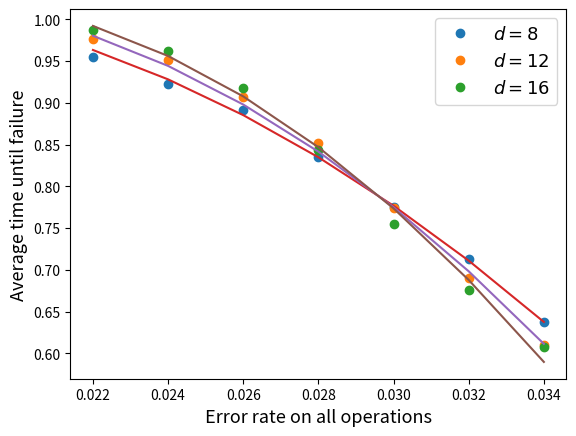

Here is the Python script that generated this plot:
import matplotlib.pyplot as plt
import numpy as np
from scipy.optimize import curve_fit

# Over a0
# a0 = [2, 4, 6, 8]
# GHZ_8 = [.0607, .3914, .4369, .7445]
# GHZ_12 = [.0186, .1997, .3227, .7609]
# GHZ_16 = [.0071, .1976, .3172, .7904]
#
#
# a03 = [2, 4, 6, 8, 12]
# GHZ3_8 = [.3745, .7415, .8347, .91, .9143]
# GHZ3_12 = [.231, .7215, .7444, .8817, .9374]
# GHZ3_16 = [.1945, .7569, .8136, .9104, .9206]


# Over eta
# eta = [1/30, 1/40, 1/50, 1/60, 1/70, 1/80]
# GHZ_8 = [0.0144, 0.0449, 0.8002, 0.934, 0.9362, 0.9372]
# GHZ_12 = [0.0014, 0.0093, 0.8289, 0.9401, 0.9425, 0.9493]
# GHZ_16 = [0.0009, 0.003, 0.8117, 0.944, 0.949, 0.953]


# PQ test cycles=50
# pq = [0.0060, 0.0080, 0.0100, 0.0120, 0.0140, 0.0160, 0.0180, 0.0200, 0.0220, 0.0240, 0.0260, 0.0280, 0.0300, 0.0320, 0.0340]
# d4 = [0.0479, 0.0827, 0.1380, 0.2012, 0.2735, 0.3440, 0.4209, 0.4877, 0.5516, 0.6133, 0.6542, 0.6831, 0.7151, 0.7169, 0.7339]
# d8 = [0.0006, 0.0019, 0.0033, 0.0099, 0.0275, 0.0535, 0.1130, 0.1919, 0.2902, 0.4146, 0.5455, 0.6370, 0.6969, 0.7189, 0.7392]
# d12 =[0.0000, 0.0001, 0.0001, 0.0011, 0.0041, 0.0148, 0.0403, 0.0866, 0.1951, 0.3364, 0.5012, 0.6349, 0.7074, 0.7361, 0.7521]
# d16 =[0.0000, 0.0000, 0.0000, 0.0004, 0.0008, 0.0049, 0.0167, 0.0513, 0.1463, 0.3073, 0.5068, 0.6589, 0.7261, 0.7427, 0.7476]

# With cycles=distance
# d4 = [0.0062, 0.0087, 0.0143, 0.0213, 0.0281, 0.0393, 0.0527, 0.0668, 0.0810, 0.1067, 0.1265, 0.1473, 0.1722, 0.1936, 0.2183]
# d8 = [0.0001, 0.0004, 0.0019, 0.0040, 0.0079, 0.0132, 0.0270, 0.0467, 0.0745, 0.1043, 0.1487, 0.2052, 0.2644, 0.3373, 0.3930]
# d12= [0.0000, 0.0001, 0.0004, 0.0011, 0.0027, 0.0068, 0.0170, 0.0335, 0.0755, 0.1336, 0.2086, 0.2916, 0.3980, 0.5007, 0.5706]
# d16= [0.0000, 0.0000, 0.0001, 0.0001, 0.0009, 0.0031, 0.0095, 0.0301, 0.0685, 0.1462, 0.2700, 0.3878, 0.5233, 0.6310, 0.6825]


# d4 = np.array(d4)
# d8 = np.array(d8)
# d12 = np.array(d12)
# d16 = np.array(d16)
#
# plt.plot(pq, 1-d4, 'o-', label=r"$d=4$")
# plt.plot(pq, 1-d8, 'o-', label=r"$d=8$")
# plt.plot(pq, 1-d12, 'o-', label=r"$d=12$")
# plt.plot(pq, 1-d16, 'o-', label=r"$d=16$")


# cycles=2distance
# d4 = [0.0078, 0.0152, 0.0240, 0.0404, 0.0554, 0.0742, 0.0927, 0.1320, 0.1611, 0.1879, 0.2183, 0.2623, 0.2971, 0.3371, 0.3698]
# d8 = [0.0000, 0.0005, 0.0033, 0.0052, 0.0111, 0.0198, 0.0429, 0.0798, 0.1245, 0.1864, 0.2585, 0.3472, 0.4274, 0.4986, 0.5801]
# d12= [0.0000, 0.0000, 0.0000, 0.0004, 0.0026, 0.0101, 0.0245, 0.0518, 0.1105, 0.1995, 0.3313, 0.4606, 0.5856, 0.6654, 0.7151]
# d16= [0.0001, 0.0000, 0.0001, 0.0003, 0.0014, 0.0024, 0.0115, 0.0386, 0.1097, 0.2165, 0.4007, 0.5613, 0.6832, 0.7327, 0.7467]

# cycles=3distance
# d4 = [0.0126, 0.0247, 0.0387, 0.0558, 0.0759, 0.1067, 0.1368, 0.1795, 0.2090, 0.2605, 0.3042, 0.3500, 0.3791, 0.4332, 0.4809]
# d8 = [0.0001, 0.0004, 0.0024, 0.0053, 0.0123, 0.0313, 0.0619, 0.1021, 0.1708, 0.2503, 0.3429, 0.4416, 0.5356, 0.6090, 0.6716]
# d12= [0.0000, 0.0000, 0.0002, 0.0010, 0.0043, 0.0097, 0.0287, 0.0728, 0.1538, 0.2717, 0.4189, 0.5622, 0.6632, 0.7217, 0.7492]
# d16= [0.0000, 0.0000, 0.0000, 0.0000, 0.0014, 0.0041, 0.0155, 0.0464, 0.1366, 0.2967, 0.4857, 0.6524, 0.7243, 0.7529, 0.7456]

###################3 Using the cheat decoder, c=d
# pq = [0.0060, 0.0080, 0.0100, 0.0120, 0.0140, 0.0160, 0.0180, 0.0200, 0.0220, 0.0240, 0.0260, 0.0280, 0.0300, 0.0320, 0.0340]
# d4 = [0.0038, 0.0073, 0.0130, 0.0148, 0.0242, 0.0283, 0.0412, 0.0519, 0.0714, 0.0832, 0.1012, 0.1151, 0.1360, 0.1600, 0.1785]
# d8 = [0.0000, 0.0001, 0.0003, 0.0008, 0.0018, 0.0057, 0.0133, 0.0214, 0.0361, 0.0598, 0.0903, 0.1337, 0.1775, 0.2261, 0.2876]
# d12= [0.0000, 0.0000, 0.0000, 0.0003, 0.0007, 0.0016, 0.0044, 0.0126, 0.0262, 0.0572, 0.1107, 0.1765, 0.2641, 0.3674, 0.4745]
# d16= [0.0000, 0.0000, 0.0000, 0.0000, 0.0000, 0.0005, 0.0013, 0.0084, 0.0238, 0.0589, 0.1381, 0.2498, 0.3843, 0.5233, 0.6177]
#
# Cheat decoder c=100
# d4 = [0.0890, 0.1594, 0.2392, 0.3359, 0.4301, 0.5176, 0.5943, 0.6570, 0.6954, 0.7172, 0.7348, 0.7458, 0.7511, 0.7564, 0.7511]
# d8 = [0.0004, 0.0010, 0.0039, 0.0155, 0.0424, 0.0943, 0.1785, 0.3018, 0.4455, 0.5802, 0.6709, 0.7307, 0.7431, 0.7374, 0.7533]
# d12= [0.0000, 0.0001, 0.0002, 0.0015, 0.0034, 0.0148, 0.0490, 0.1318, 0.2991, 0.4861, 0.6413, 0.7249, 0.7543, 0.7495, 0.7467]



# P test Q=0
# pq = [0.095, 0.096, 0.097, 0.098, 0.100, 0.101, 0.102, 0.103, 0.104, 0.105]
# d4 =[0.2474, 0.2644, 0.2641, 0.2699, 0.2892, 0.2786, 0.2824, 0.2786, 0.3005, 0.2982]
# d8 =[0.2221, 0.2295, 0.2331, 0.2402, 0.2664, 0.2568, 0.2814, 0.2812, 0.3008, 0.2970]
# d12=[0.2028, 0.2094, 0.2242, 0.2277, 0.2403, 0.2596, 0.2709, 0.2754, 0.2964, 0.3041]
# d16=[0.1903, 0.1952, 0.2086, 0.2204, 0.2446, 0.2553, 0.2812, 0.2867, 0.2896, 0.3008]

# plt.plot(a03, GHZ3_8, 'o-', label=r"$d=8$")
# plt.plot(a03, GHZ3_12, 'o-', label=r"$d=12$")
# plt.plot(a03, GHZ3_16, 'o-', label=r"$d=16$")
#

# plt.plot(eta, GHZ_8, 'o-', label=r"$d=8$")
# plt.plot(eta, GHZ_12, 'o-', label=r"$d=12$")
# plt.plot(eta, GHZ_16, 'o-', label=r"$d=16$")


# Recalculation of the PQ test ------------------------------------------------------------------------------
#### Equal X Y Z error p/3
#### cycles = d
pq = [0.0220, 0.0240, 0.0260, 0.0280, 0.0300, 0.0320, 0.0340]
# d8 = [0.0067, 0.0130, 0.0230, 0.0327, 0.0520, 0.0770, 0.0970]
# d12= [0.0018, 0.0028, 0.0087, 0.0212, 0.0335, 0.0627, 0.0985]
# d16= [0.0005, 0.0013, 0.0042, 0.0093, 0.0239, 0.0520, 0.1062]
# #
# # #### cycles = 3d
# d8 = [0.0323, 0.0541, 0.0918, 0.1326, 0.1946, 0.2634, 0.3446]
# d12= [0.0067, 0.0174, 0.0353, 0.0752, 0.1362, 0.2366, 0.3664]
# d16= [0.0017, 0.0061, 0.0142, 0.0451, 0.1037, 0.2208, 0.3981]
# # #

# # ### Only Z err and q stab lie in stars
# # #### cycles = d
d8 = [0.0361, 0.0620, 0.0869, 0.1315, 0.1798, 0.2300, 0.2899]
d12= [0.0291, 0.0591, 0.1117, 0.1777, 0.2718, 0.3722, 0.4676]
d16= [0.0206, 0.0604, 0.1320, 0.2499, 0.3927, 0.5176, 0.6273]

#### GOOD cycles = 16
# d8 = [0.0918, 0.1361, 0.2048, 0.2855, 0.3773, 0.4559, 0.5421]
# d12= [0.0438, 0.0881, 0.1639, 0.2541, 0.3709, 0.4834, 0.5845]
# d16= [0.0215, 0.0582, 0.1326, 0.2521, 0.3909, 0.5263, 0.6187]

## GOOD one cycles = d already divided
# pq=[0.026, 0.027, 0.028, 0.029, 0.03, 0.031, 0.032, 0.033]
# d8= [0.01136, 0.01354, 0.01627, 0.019, 0.02303, 0.02551, 0.02909, 0.03301]
# d10= [0.01015, 0.01207, 0.01499, 0.0185, 0.02216, 0.02574, 0.02975, 0.03366]
# d12= [0.00894, 0.01163, 0.01546, 0.0187, 0.02298, 0.02725, 0.03089, 0.03509]
# d14= [0.00875, 0.01178, 0.01508, 0.0191, 0.02391, 0.02781, 0.03203, 0.03622]





# Circuit error rate p test --------------------------------------------
#### cycles = d
# pq = [0.0040, 0.0045, 0.0050, 0.0055, 0.0060, 0.0065, 0.0070, 0.0075, 0.0080, 0.0085, 0.0090]

# WRONG IMPLEMENTATION
# d8= [0.00045, 0.00030, 0.00105, 0.00175, 0.00195, 0.00420, 0.00790, 0.00720, 0.01290, 0.01965, 0.01585]
# d12=[0.00000, 0.00005, 0.00015, 0.00045, 0.00075, 0.00035, 0.00150, 0.00160, 0.00835, 0.00350, 0.01025]
# d16=[0.00000, 0.00000, 0.00005, 0.00000, 0.00005, 0.00035, 0.00120, 0.00080, 0.00380, 0.00315, 0.00790]

# STILL WRONG
# d8 = [0.00280, 0.00715, 0.00975, 0.01420, 0.02070, 0.02575, 0.03380, 0.05875, 0.07865, 0.08710, 0.11765]
# d12= [0.00045, 0.00130, 0.00260, 0.00335, 0.00790, 0.01670, 0.02275, 0.04380, 0.05690, 0.08790, 0.12240]
# d16= [0.00005, 0.00025, 0.00055, 0.00180, 0.00420, 0.00840, 0.01770, 0.02985, 0.05855, 0.08950, 0.19810]

# STILL WRONG
# d8 = [0.00216667, 0.00296667, 0.00456667, 0.00671667, 0.01050000, 0.01550000, 0.02168333, 0.02840000, 0.03746667, 0.04950000, 0.06291667]
# d12= [0.00010000, 0.00041667, 0.00080000, 0.00141667, 0.00331667, 0.00550000, 0.00961667, 0.01551667, 0.02301667, 0.03625000, 0.05433333]
# d16= [0.00003333, 0.00010000, 0.00020000, 0.00043333, 0.00078333, 0.00216667, 0.00465000, 0.00861667, 0.01568333, 0.02828333, 0.05267773]

# cycles = d WRONG!!!!!
# pq = [0.0040, 0.0045, 0.0050, 0.0055, 0.0060, 0.0065, 0.0070, 0.0075, 0.0080, 0.0085, 0.0090, 0.0095, 0.0100, 0.0105, 0.0110]
# d8 = [0.00100, 0.00250, 0.00420, 0.00705, 0.01085, 0.01630, 0.02080, 0.03025, 0.04260, 0.05880, 0.07310, 0.09485, 0.12130, 0.14930, 0.18585]
# d12= [0.00000, 0.00030, 0.00065, 0.00170, 0.00265, 0.00550, 0.00975, 0.01710, 0.02435, 0.04440, 0.06490, 0.10475, 0.14100, 0.18810, 0.24800]
# d16= [0.00000, 0.00000, 0.00010, 0.00025, 0.00065, 0.00215, 0.00485, 0.00865, 0.01945, 0.03895, 0.06370, 0.11195, 0.16875, 0.23805, 0.33380]



# NN monolithic cycles = 100
# pq = [0.006, 0.0065, 0.007, 0.0075, 0.008, 0.0085, 0.009, 0.0095, 0.01, 0.0105,
# 0.011, 0.0115, 0.012, 0.0125, 0.013, 0.0135, 0.014]
#
# d8 = [0.00689, 0.00773, .00831, 0.00874, .00901, 0.00916, 0.00926, 0.00934,
#       0.00932, 0.00936, .00936, 0.00938, .00937, 0.00939, .00938, 0.00938,
#       0.00937]
# d10= [0.00527, 0.00650, 0.00759, 0.00833, 0.00881, 0.00913, 0.00926, 0.00933, 0.00935,
#       0.00937, 0.00937,
#       0.00937, 0.00939,
#       0.00936, 0.00936,
#       0.00938, 0.00936]
#
# d12= [0.004, 0.00553, 0.00696, 0.00801, 0.00872, 0.00911, 0.00927, 0.00934,
#       0.00933, 0.00938, 0.00938, 0.00937, 0.00937, 0.00939, 0.0094, 0.00937,
#       0.00939]
#
# d14= [0.00292, 0.00461, 0.00638, 0.00774, 0.00865, 0.0091, 0.0093, 0.00935,
#       0.00939, 0.00938, 0.00936, 0.00938, 0.00936, 0.00939, 0.00938, 0.00938,
#       0.00938]


## NN nat comm comparation
## EXPEDIENT
# pq = [0.00600, 0.00625, 0.00650]
# d8 = [0.00839, 0.00874, 0.00898]
# d12= [0.00801, 0.00864, 0.00903]
# d16= [0.00793, 0.00868, 0.00909]

# # STRINGENT
# pq = [0.00775, 0.00800, 0.00825]
# d8 = [0.00884, 0.00905, 0.00918]
# d12= [0.00882, 0.00906, 0.00921]
# d16= [0.00876, 0.00909, 0.00923]




#### Understatiding WTF
# #### d = 8 cycles = [d, 2d, 3d, 4d, 5d] resuls non divided by cycles
# cycles = [8, 16, 24, 32, 40, 48]
# ### Below threshold pq = 0.015
# b = [0.005, 0.007, 0.01375, 0.02, 0.028, 0.0265]
# ### Close to threshold pq = 0.027
# c = [0.109, 0.25050, 0.35925, 0.42375, 0.5115, 0.56425]
# ### Beyond threshold pq = 0.04
# a = [0.478, 0.679, 0.72925, 0.7295, 0.755, 0.7445]
#
# ### Beyond threshold pq = 0.10
# a = [0.7585, 0.746]
#
#
#





# fact=.61
pq = np.array(pq)
# d4 = np.array(d4)
d8 = np.array(d8)*10/8.
# d10 = np.array(d10)
d12 = np.array(d12)*10/12.
# d14 = np.array(d14)
d16 = np.array(d16)*10/16.
# d8 = np.array(d82)/16
# d12 = np.array(d122)/16
# d16 = np.array(d162)/16


# # plt.plot(pq, 1/d14, 'o-', label=r"$d=14$")
# plt.plot(pq*100, 1/d8, 'o-', label=r"$d=8$")
# plt.plot(pq*100, 1/d12, 'o-', label=r"$d=12$")
# # plt.plot(pq, 1/d10, 'o-', label=r"$d=10$")
# plt.plot(pq*100, 1/d16, 'o-', label=r"$d=16$")





def threshold(X, A, B, C, pth, v):
    p, d = X
    pl = A + B*(p - pth)*(d**(1/v)) + C*((p - pth)*(d**(1/v)))**2
    return pl

o = np.ones_like(d8)
pl = np.concatenate((d8, d12, d16))
pqs = np.concatenate((pq, pq, pq))
ds = np.concatenate((o*8, o*12, o*16))

vals, errors = curve_fit(threshold, (pqs, ds), pl, (0.5, 0.5, 0.5, 0.1, .2))

plt.plot(pq, 1-d8, 'o', label=r"$d=8$")
plt.plot(pq, 1-d12, 'o', label=r"$d=12$")
# plt.plot(pq, 1-d14, 'o-', label=r"$d=14$")
plt.plot(pq, 1-d16, 'o', label=r"$d=16$")

plt.plot(pq, 1- threshold((pq, 8), vals[0], vals[1], vals[2], vals[3], vals[4]))
plt.plot(pq, 1- threshold((pq, 12), vals[0], vals[1], vals[2], vals[3], vals[4]))
plt.plot(pq, 1-threshold((pq, 16), vals[0], vals[1], vals[2], vals[3], vals[4]))




# plt.ylim([0.4, 1])
# plt.title("EXPEDIENT")
plt.ylabel(r"Average time until failure", fontsize=13)
plt.xlabel(r"Error rate on all operations", fontsize=13)
plt.legend(fontsize=13)
plt.show()




# ('p=', 0.006, ' : ', 0.00839)
# ('p=', 0.00625, ' : ', 0.00874)
# ('p=', 0.0065, ' : ', 0.00898)
# ('p=', 0.006, ' : ', 0.00801)
# ('p=', 0.00625, ' : ', 0.00864)
# ('p=', 0.0065, ' : ', 0.00903)
# ('p=', 0.006, ' : ', 0.00793)
# ('p=', 0.00625, ' : ', 0.00868)
# ('p=', 0.0065, ' : ', 0.00909)
# ('p=', 0.00775, ' : ', 0.00884)
# ('p=', 0.008, ' : ', 0.00905)
# ('p=', 0.00825, ' : ', 0.00916)
# ('p=', 0.00775, ' : ', 0.00876)
# ('p=', 0.008, ' : ', 0.00906)
# ('p=', 0.00825, ' : ', 0.00921)
# ('p=', 0.00775, ' : ', 0.00882)
# ('p=', 0.008, ' : ', 0.00911)
# ('p=', 0.00825, ' : ', 0.00927)
